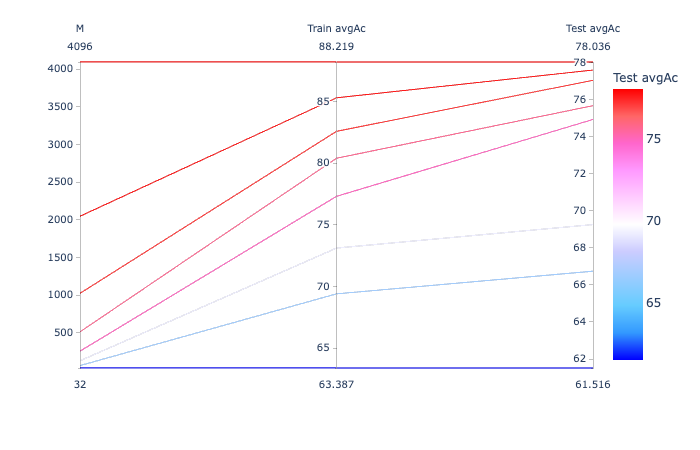

The table this chart was drawn from, first rows:
M, Train Ac, Train avgAc, Test Ac, Test avgAc
32, 60.06, 63.39, 58.02, 61.52
64, 65.46, 69.4, 63.17, 66.74
128, 69.65, 73.12, 65.45, 69.26
256, 74.05, 77.32, 72.57, 74.93
512, 77.27, 80.41, 73.47, 75.68
1024, 79.68, 82.59, 74.55, 77.05
2048, 82.72, 85.31, 74.95, 77.6
4096, 85.81, 88.22, 75.74, 78.04
